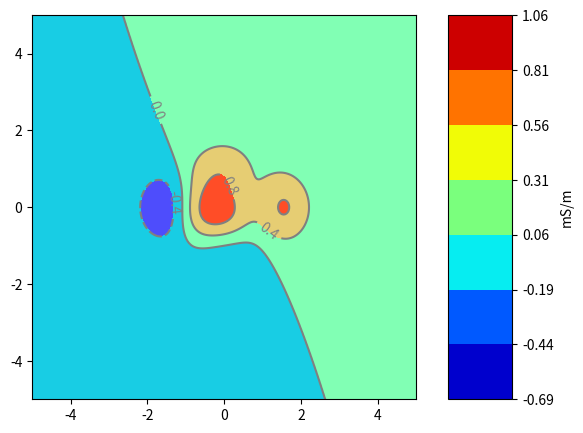

Reproduce this figure in Python.
# Author: AnakinJiang
# Email: jiangjinpeng319 AT gmail.com
# Time: 2019-10-04 16:07:20
# Descripttion： 等高线图作图细节
import numpy as np
import matplotlib.pyplot as plt
import matplotlib as mpl


def f(x, y):
    """
    计算高度的函数
    :param x: 向量
    :param y: 向量
    :return: dim(x)*dim(y)维的矩阵
    """
    # the height function
    return (1 - x / 2 + x ** 5 + y ** 3) * np.exp(-x ** 2 - y ** 2)


def draw_contour():
    """
    测试画等高线图
    :return:
    """
    x = np.linspace(-5, 5, 256)
    y = np.linspace(-5, 5, 256)
    x_mesh, y_mesh = np.meshgrid(x, y)  # 获得网格坐标矩阵
    fig = plt.figure()
    ax1 = fig.add_axes([0.1, 0.1, 0.6, 0.8])
    ax3 = fig.add_axes([0.75, 0.1, 0.1, 0.8])
    z = f(x_mesh, y_mesh)
    z_min = np.min(z)
    z_max = np.max(z)
    # 进行颜色填充
    CS = ax1.contourf(x_mesh, y_mesh, z, 4, cmap=plt.cm.rainbow)
    # 进行等高线绘制
    c = ax1.contour(x_mesh, y_mesh, z, 4, colors='gray')
    # 在等高线图里面加入每条线对应的值
    ax1.clabel(c, inline=True, fontsize=10)

    # cb = plt.colorbar(CS, ax=ax3)  # 增加颜色条
    cmap = mpl.cm.jet
    norm = mpl.colors.Normalize(vmin=z_min, vmax=z_max)
    bounds = [round(elem, 2) for elem in np.linspace(z_min, z_max, 8)]
    cb4 = mpl.colorbar.ColorbarBase(ax3, cmap=cmap, boundaries=bounds, norm=norm, spacing='proportional',
                                    orientation='vertical')
    cb4.set_label('mS/m')  # 设置标签
    plt.show()


def colorbar_test():
    """
    测试自定义colorbar
    :return:
    """
    fig = plt.figure(figsize=(3, 8))
    cmap = mpl.cm.jet
    ax1 = fig.add_axes([0, 0.1, 0.2, 0.8])  # 四个参数分别是左、下、宽、长
    norm = mpl.colors.Normalize(vmin=1.3, vmax=2.5)
    bounds = [round(elem, 2) for elem in np.linspace(1.3, 2.5, 14)]  #
    cb1 = mpl.colorbar.ColorbarBase(ax1, cmap=cmap, norm=norm,
                                    boundaries=[1.2] + bounds + [2.6],
                                    extend='both',
                                    ticks=bounds,  # optional
                                    spacing='proportional',
                                    orientation='vertical')
    cb1.set_label("123")
    ax2 = fig.add_axes([0.3, 0.1, 0.2, 0.8])  # 四个参数分别是左、下、宽、长
    cb2 = mpl.colorbar.ColorbarBase(ax2, cmap=cmap, norm=norm,
                                    # boundaries=[1.2] + bounds + [2.6],
                                    # extend='both',
                                    ticks=bounds,  # optional
                                    spacing='proportional',
                                    orientation='vertical')
    ax3 = fig.add_axes([0.6, 0.1, 0.2, 0.8])  # 四个参数分别是左、下、宽、长
    cb3 = mpl.colorbar.ColorbarBase(ax3, cmap=cmap, norm=norm,
                                    boundaries=bounds,
                                    # extend='both',
                                    ticks=bounds,  # optional
                                    spacing='proportional',
                                    orientation='vertical')
    plt.show()


if __name__ == "__main__":
    # colorbar_test()
    draw_contour()
